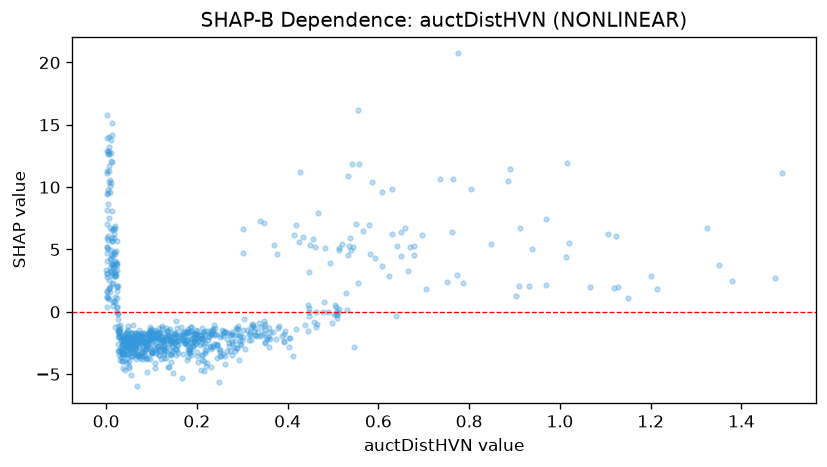

Source data for this figure (header and first rows):
feature_value, shap_value
0.022, -0.002665
0.447, 3.203
0.008, 2.006
0.181, -1.632
0.218, -1.533
0.014, 5.717
0.118, -2.147
0.218, -2.47
0.154, -3.436
0.736, 10.68
0.096, -2.896
0.078, -2.632
0.354, -2.153
0.047, -3.814
0.1, -2.254
0.556, 2.296
0.328, -1.846
0.087, -2.403
0.119, -1.708
0.018, 3.703
0.109, -1.88
0.015, 3.52
0.533, 4.585
0.406, -2.108
0.226, -2.019
0.005, 1.086
0.059, -2.224
0.047, -2.532
0.258, -1.947
0.179, -1.619
0.433, 6.024
0.141, -2.38
0.028, -1.625
0.082, -2.859
0.649, 6.372
0.025, 0.3489
0.139, -1.958
0.106, -1.987
0.028, -1.982
0.119, -1.993
0.066, -2.153
0.277, -1.81
0.123, -1.128
0.212, -1.27
0.209, -1.832
0.172, -1.654
0.202, -1.874
0.519, 5.428
0.052, -2.457
0.059, -2.681
0.379, -1.298
0.14, -1.348
0.058, -1.671
0.318, -1.852
0.024, 1.991
0.043, -2.113
1.324, 6.689
0.068, -3.531
0.461, 5.184
0.143, -2.069
... 783 more rows
